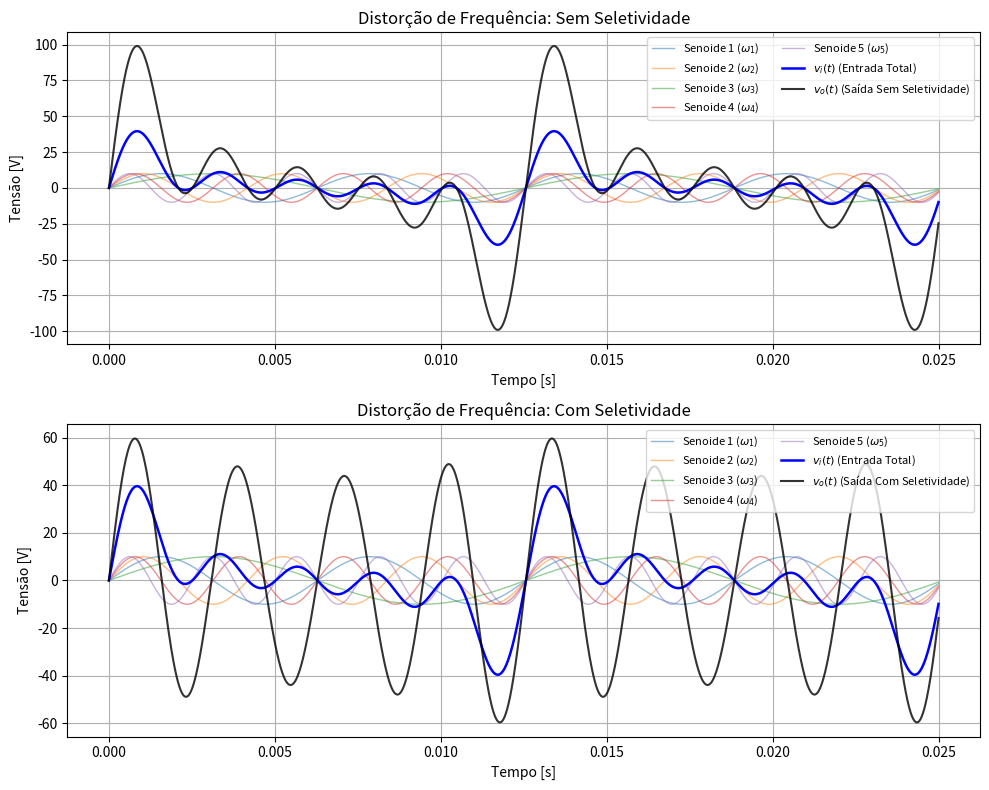
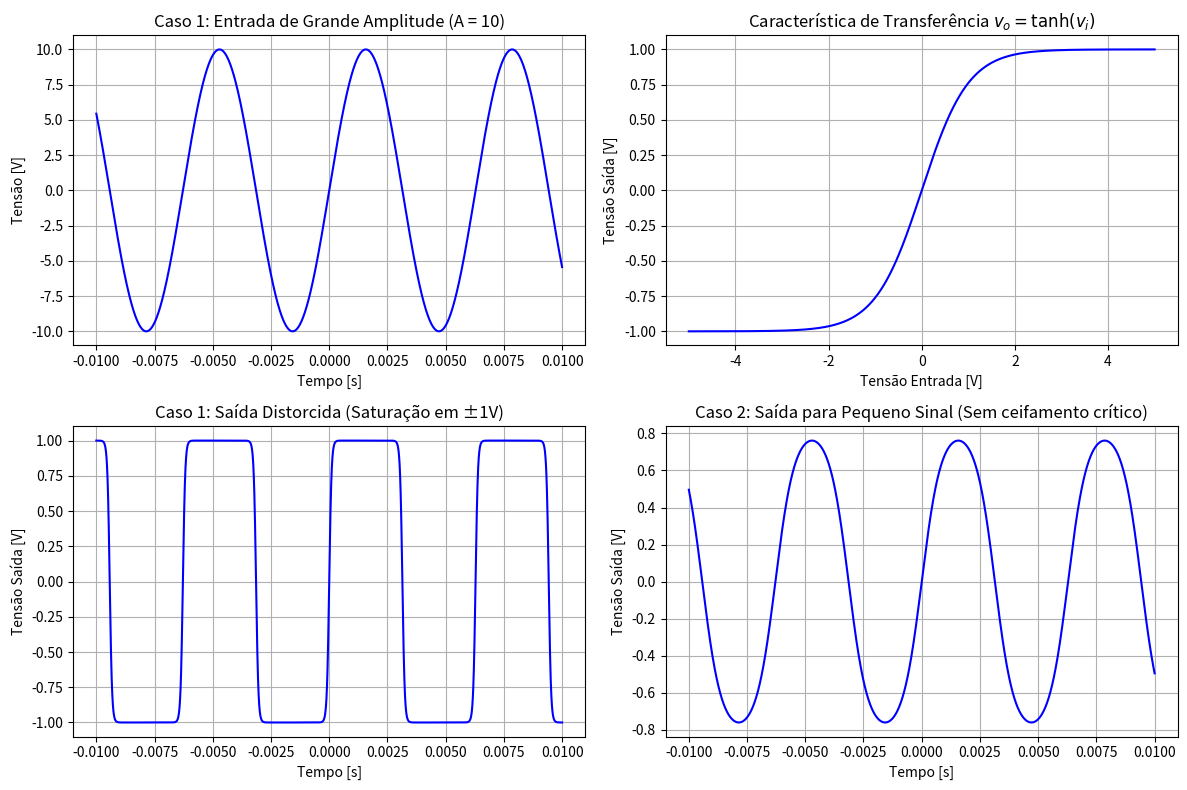

Python code for these plots, in order:
import numpy as np
import matplotlib.pyplot as plt

# pt 1: distorcao de freq

# vetor de tempo e freqs
t = np.linspace(0, 0.025, 10000) #intervalo de temp continuo 
w1 = 1000 # freq base
w = [w1, 1.5*w1, 0.5*w1, 2*w1, 2.5*w1]

#1. sinal de entrada Vi(t): SOma de 5 sen com ampl base = 10
vi_t = 10 * sum(np.sin(freq * t) for freq in w)

#2. caso sem seletividade: G = 2.5 para todas as freqs
G_const = 2.5
vo_sem = G_const * vi_t

#3. caso com seletividade: ganhos diferentes
G1, G2, G3 = 0.25, 5.0, 0.5
vo_com = (G1 * 10 * (np.sin(w[0]*t) + np.sin(w[1]*t) + np.sin(w[2]*t)) +
          G2 * 10 * np.sin(w[3]*t) +
          G3 * 10 * np.sin(w[4]*t))

# plot parte 1
fig, axs = plt.subplots(2, 1, figsize=(10, 8))

# Plot das 5 senoides individuais (linhas finas e transparentes)
for i, freq in enumerate(w, start=1):
    axs[0].plot(t, 10 * np.sin(freq * t), linewidth=1, alpha=0.5, label=f'Senoide {i} ($\\omega_{i}$)')

# Plot da entrada total e da saída
axs[0].plot(t, vi_t, label='$v_i(t)$ (Entrada Total)', color='blue', linewidth=1.8)
axs[0].plot(t, vo_sem, label='$v_o(t)$ (Saída Sem Seletividade)', color='black', alpha=0.8, linewidth=1.5)
axs[0].set_title("Distorção de Frequência: Sem Seletividade")
axs[0].set_xlabel("Tempo [s]")
axs[0].set_ylabel("Tensão [V]")
axs[0].grid(True)
axs[0].legend(loc='upper right', fontsize=8, ncol=2)

# --- GRÁFICO 2: COM SELETIVIDADE ---
# Plot das 5 senoides individuais
for i, freq in enumerate(w, start=1):
    axs[1].plot(t, 10 * np.sin(freq * t), linewidth=1, alpha=0.5, label=f'Senoide {i} ($\\omega_{i}$)')

# Plot da entrada total e da saída com ganhos seletivos
axs[1].plot(t, vi_t, label='$v_i(t)$ (Entrada Total)', color='blue', linewidth=1.8)
axs[1].plot(t, vo_com, label='$v_o(t)$ (Saída Com Seletividade)', color='black', alpha=0.8, linewidth=1.5)
axs[1].set_title("Distorção de Frequência: Com Seletividade")
axs[1].set_xlabel("Tempo [s]")
axs[1].set_ylabel("Tensão [V]")
axs[1].grid(True)
axs[1].legend(loc='upper right', fontsize=8, ncol=2)

plt.tight_layout()
plt.show()

# ==========================================
# PARTE 2: DISTORÇÃO DE AMPLITUDE (NÃO-LINEARIDADE)
# ==========================================

# Modelo de curva do amplificador: tanh(x) = (e^x - e^-x) / (e^x + e^-x)
def amplificador_tanh(v_in):
    return np.tanh(v_in)

t2 = np.linspace(-0.01, 0.01, 10000)

# Caso 1: Grande amplitude de entrada (Satura/Ceifa a onda -> Onda Quadrada)
vi_caso1 = 10 * np.sin(1000 * t2)
vo_caso1 = amplificador_tanh(vi_caso1)

# Caso 2: Pequena amplitude de entrada (Pequeno Sinal -> Operação Linear)
vi_caso2 = 1.0 * np.sin(1000 * t2)
vo_caso2 = amplificador_tanh(vi_caso2)

# Plotagem da Parte 2
fig2, axs2 = plt.subplots(2, 2, figsize=(12, 8))

# Curva de Transferência
v_sweep = np.linspace(-5, 5, 1000)
axs2[0, 1].plot(v_sweep, amplificador_tanh(v_sweep), color='blue')
axs2[0, 1].set_title("Característica de Transferência $v_o = \\tanh(v_i)$")
axs2[0, 1].set_xlabel("Tensão Entrada [V]")
axs2[0, 1].set_ylabel("Tensão Saída [V]")
axs2[0, 1].grid(True)

# Entrada do Caso 1
axs2[0, 0].plot(t2, vi_caso1, color='blue')
axs2[0, 0].set_title("Caso 1: Entrada de Grande Amplitude (A = 10)")
axs2[0, 0].set_xlabel("Tempo [s]")
axs2[0, 0].set_ylabel("Tensão [V]")
axs2[0, 0].grid(True)

# Saída do Caso 1 (Saturada / Ceifada)
axs2[1, 0].plot(t2, vo_caso1, color='blue')
axs2[1, 0].set_title("Caso 1: Saída Distorcida (Saturação em ±1V)")
axs2[1, 0].set_xlabel("Tempo [s]")
axs2[1, 0].set_ylabel("Tensão Saída [V]")
axs2[1, 0].grid(True)

# Saída do Caso 2 (Pequeno Sinal)
axs2[1, 1].plot(t2, vo_caso2, color='blue')
axs2[1, 1].set_title("Caso 2: Saída para Pequeno Sinal (Sem ceifamento crítico)")
axs2[1, 1].set_xlabel("Tempo [s]")
axs2[1, 1].set_ylabel("Tensão Saída [V]")
axs2[1, 1].grid(True)

plt.tight_layout()
plt.show()
